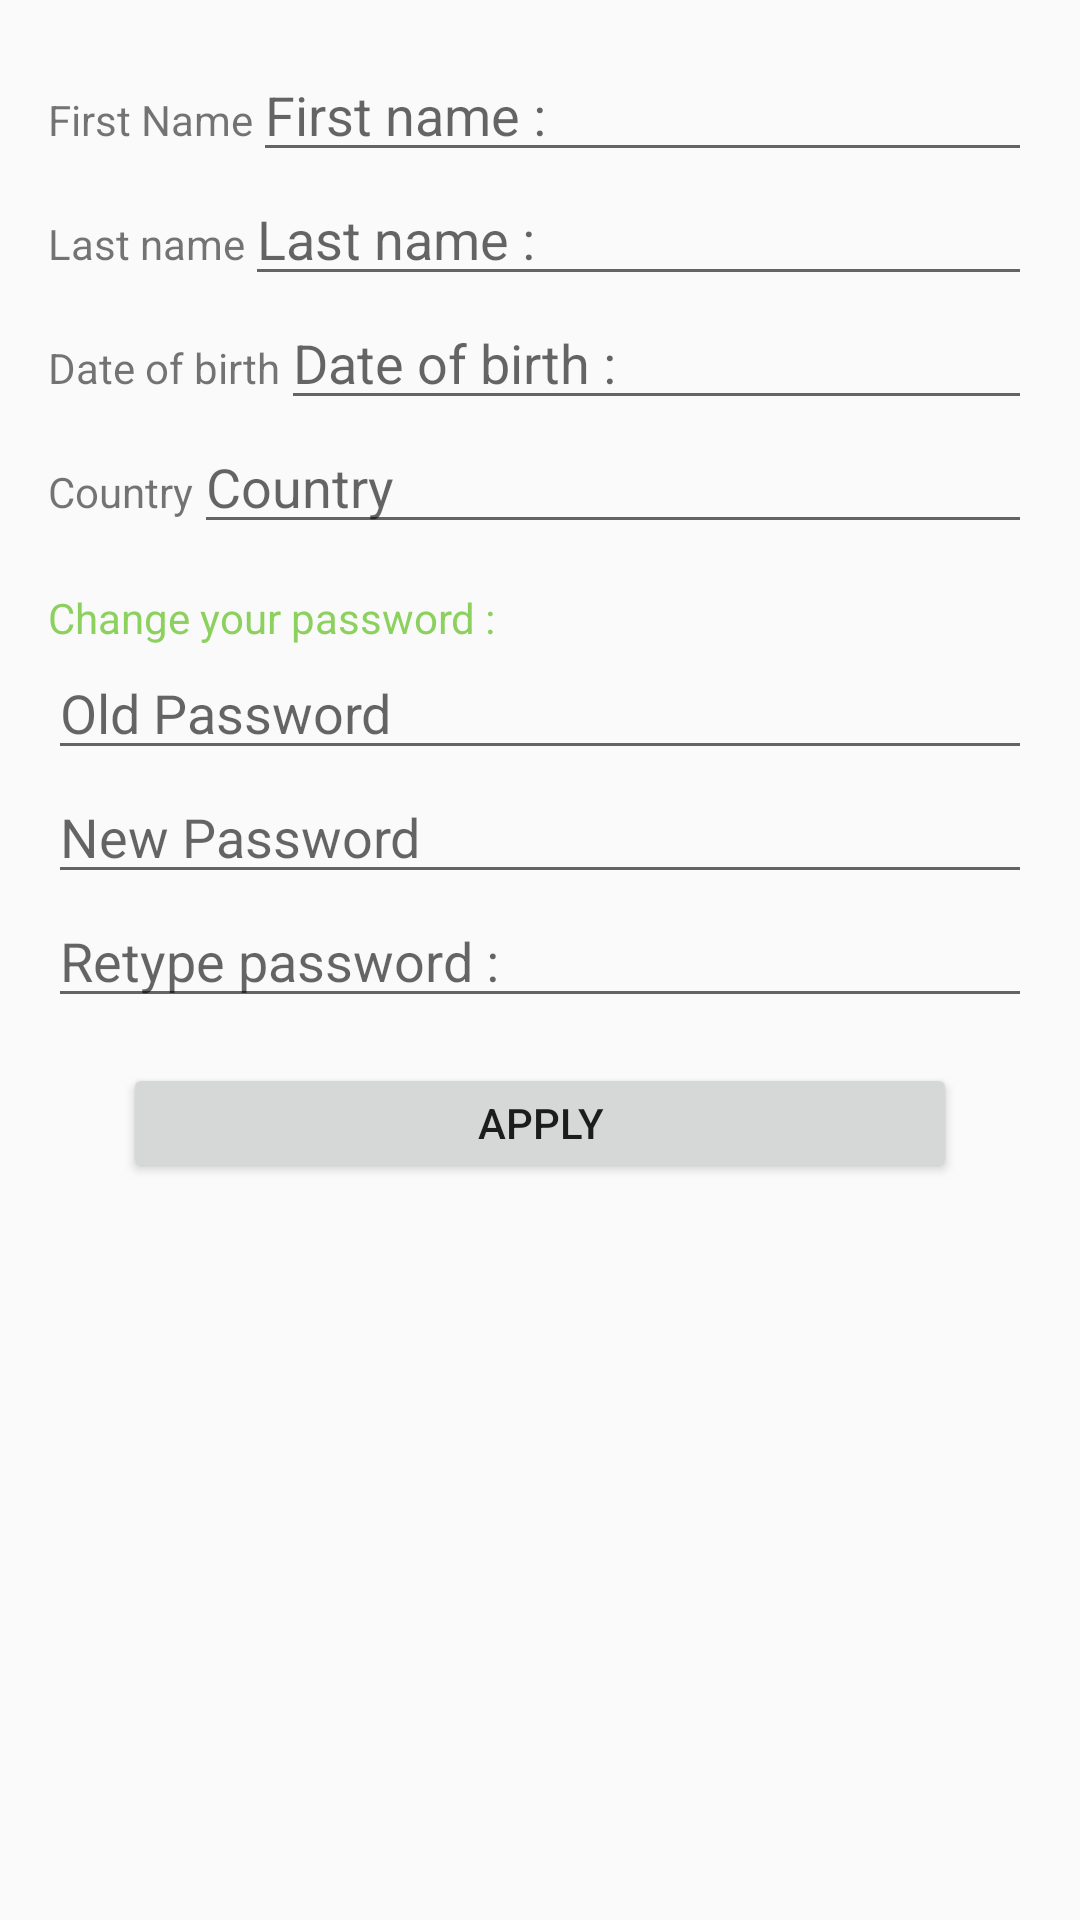

The Android layout XML behind this screen, and the referenced resources:
<!-- AndroidManifest.xml: application theme AppTheme -->
<!-- res/layout/fragment_fragment1.xml -->
<FrameLayout xmlns:android="http://schemas.android.com/apk/res/android"
    xmlns:tools="http://schemas.android.com/tools"
    android:layout_width="match_parent"
    android:layout_height="match_parent"
    tools:context="supcom.projetdevmob.com.viewpager.TabFragmentOne">

    <LinearLayout xmlns:android="http://schemas.android.com/apk/res/android"
        android:layout_width="match_parent"
        android:layout_height="match_parent"
        android:layout_margin="16dp">
    <ScrollView
        android:layout_width="match_parent"
        android:layout_height="match_parent">
    <LinearLayout
        android:layout_width="match_parent"
        android:layout_height="match_parent"
        android:orientation="vertical">
        
        
        
        
        
        
        <LinearLayout
    android:layout_width="match_parent"
    android:layout_height="wrap_content"
    >
        <TextView
            android:layout_width="wrap_content"
            android:layout_height="wrap_content"
            android:text="First Name"

            />
        <EditText
            android:layout_width="match_parent"
            android:layout_height="wrap_content"
            android:inputType="text"
            android:hint="First name : "
            android:id="@+id/firstnameedit"

            />
</LinearLayout>
        <LinearLayout
        android:layout_width="match_parent"
        android:layout_height="wrap_content"
        >
        <TextView
            android:layout_width="wrap_content"
            android:layout_height="wrap_content"
            android:text="Last name"
            />


        <EditText
            android:layout_width="match_parent"
            android:layout_height="wrap_content"
            android:inputType="text"
            android:hint="Last name : "
            android:id="@+id/lastnameedit"
            />
</LinearLayout>
        <LinearLayout
            android:layout_width="match_parent"
            android:layout_height="wrap_content"


            >
            <TextView
                android:layout_width="wrap_content"
                android:layout_height="wrap_content"
                android:text="Date of birth"
                />



        <EditText
            android:layout_width="match_parent"
            android:layout_height="wrap_content"
            android:inputType="date"
            android:hint="Date of birth :"
            android:id="@+id/dateofbirth"
            />
            </LinearLayout>

        <LinearLayout
            android:layout_width="match_parent"
            android:layout_height="wrap_content"
            android:layout_marginBottom="15dp"

            >
            <TextView
                android:layout_width="wrap_content"
                android:layout_height="wrap_content"
                android:text="Country"
                />



            <EditText
                android:layout_width="match_parent"
                android:layout_height="wrap_content"
                android:inputType="date"
                android:hint="Country"
                android:id="@+id/country"
                />
        </LinearLayout>






        <TextView
            android:layout_width="wrap_content"
            android:layout_height="wrap_content"
            android:text="Change your password : "
            android:textColor="@color/colorAccent"/>
        <EditText
            android:layout_width="match_parent"
            android:layout_height="wrap_content"
            android:inputType="textPassword"
            android:hint="Old Password"
            android:id="@+id/oldpassword"
            />
        <EditText
            android:layout_width="match_parent"
            android:layout_height="wrap_content"
            android:inputType="textPassword"
            android:hint="New Password"
            android:id="@+id/newpassword"
            />
        <EditText
            android:layout_width="match_parent"
            android:layout_height="wrap_content"
            android:inputType="textPassword"
            android:hint="Retype password : "
            android:layout_marginBottom="15dp"
            android:id="@+id/newpassword2"
            />


        <Button
            android:layout_width="match_parent"
            android:layout_marginLeft="25dp"
            android:layout_marginRight="25dp"
            android:layout_height="40dp"
            android:layout_gravity="center"
            android:text="Apply"
            android:id="@+id/applyedit"

            />
        </LinearLayout>
        </ScrollView>
    </LinearLayout>
</FrameLayout>
<!-- resources referenced by this layout -->
<resources>
  <color name="colorAccent">#a5b1</color>
  <style name="AppTheme" parent="Theme.AppCompat.Light.DarkActionBar">
          
          <item name="colorPrimary">@color/colorPrimary</item>
          <item name="colorPrimaryDark">@color/colorPrimaryDark</item>
          <item name="colorAccent">@color/colorAccent</item>
  
      </style>
  <color name="colorPrimary">#49b3e1</color>
  <color name="colorPrimaryDark">#303F9F</color>
</resources>
